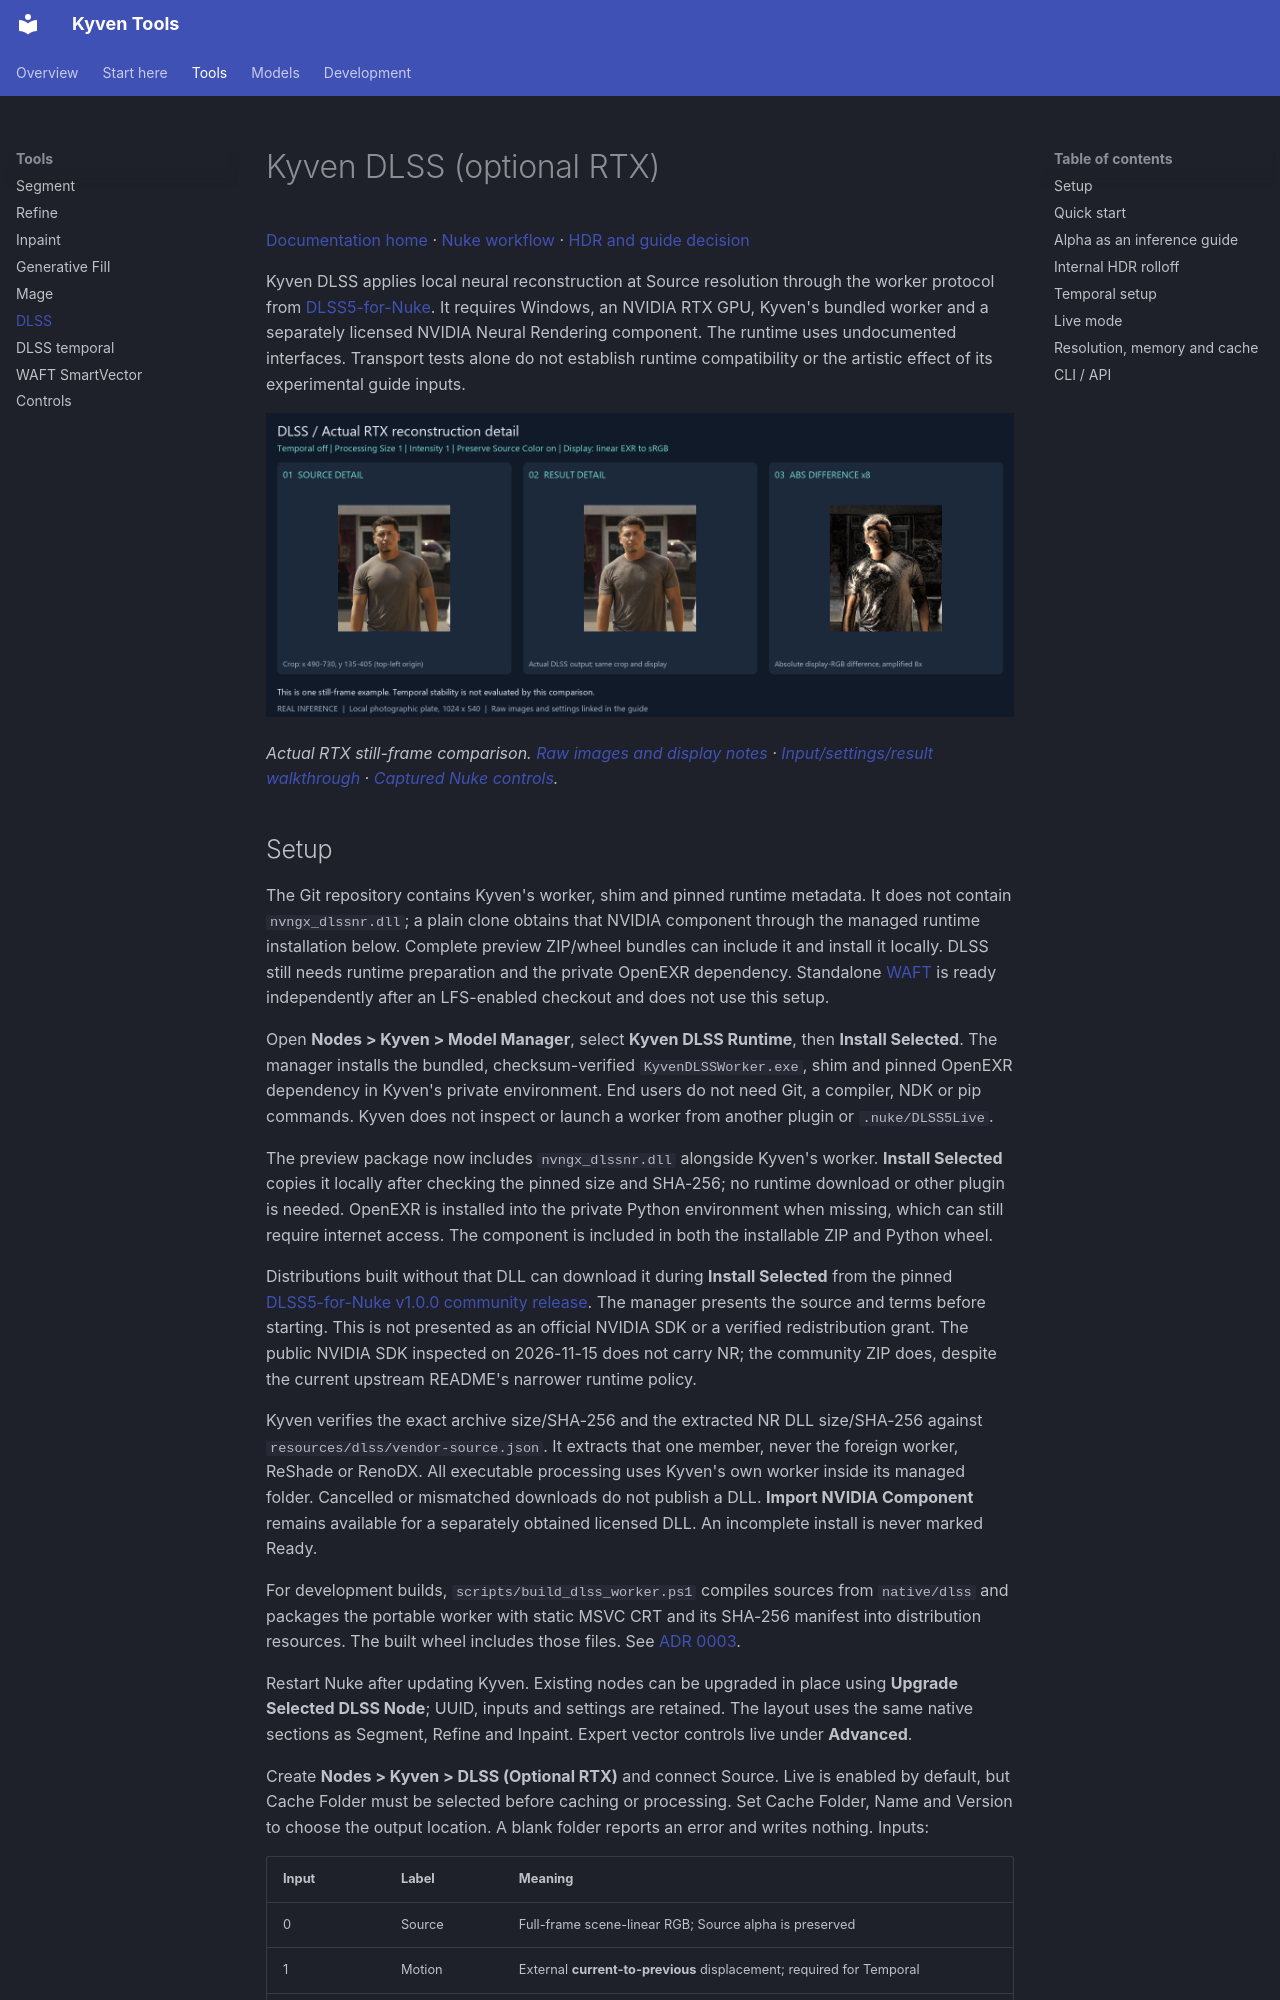

repository: vaaleerkiin/Kyven · page: DLSS/index.html · generator: mkdocs

# Kyven DLSS (optional RTX)

[Documentation home](README.md) · [Nuke workflow](NUKE.md) · [HDR and guide decision](adr/0004-dlss-hdr-and-control-guides.md)

Kyven DLSS applies local neural reconstruction at Source resolution through the worker protocol from
[DLSS5-for-Nuke](https://github.com/KJzzzKJ/DLSS5-for-Nuke/tree/d61307ef4543c8991668730a4cab8019b3cb0096).
It requires Windows, an NVIDIA RTX GPU, Kyven's bundled worker and a separately licensed NVIDIA
Neural Rendering component. The runtime uses
undocumented interfaces. Transport tests alone do not establish runtime compatibility or the
artistic effect of its experimental guide inputs.

![DLSS: RGB reconstruction with optional motion, depth and mask guides](images/nodes/dlss.png)

*Actual RTX still-frame comparison. [Raw images and display notes](EXAMPLES.md#dlss) ·
[Input/settings/result walkthrough](NODES.md#dlss) · [Captured Nuke controls](NODE_CONTROLS.md#dlss).*

## Setup

The Git repository contains Kyven's worker, shim and pinned runtime metadata.
It does not contain `nvngx_dlssnr.dll`; a plain clone obtains that NVIDIA component
through the managed runtime installation below. Complete preview ZIP/wheel bundles
can include it and install it locally. DLSS still needs runtime preparation and the
private OpenEXR dependency. Standalone [WAFT](WAFT.md) is ready independently after
an LFS-enabled checkout and does not use this setup.

Open **Nodes > Kyven > Model Manager**, select **Kyven DLSS Runtime**, then **Install Selected**.
The manager installs the bundled, checksum-verified `KyvenDLSSWorker.exe`, shim and pinned OpenEXR
dependency in Kyven's private environment. End users do not need Git, a compiler, NDK or pip commands.
Kyven does not inspect or launch a worker from another plugin or `.nuke/DLSS5Live`.

The preview package now includes `nvngx_dlssnr.dll` alongside Kyven's worker. **Install Selected**
copies it locally after checking the pinned size and SHA-256; no runtime download or other plugin
is needed. OpenEXR is installed into the private Python environment when missing, which can still
require internet access. The component is included in both the installable ZIP and Python wheel.

Distributions built without that DLL can download it during **Install Selected** from the pinned
[DLSS5-for-Nuke v1.0.0 community release](https://github.com/KJzzzKJ/DLSS5-for-Nuke/releases/tag/v1.0.0).
The manager presents the source and terms before starting. This is not presented as an official NVIDIA
SDK or a verified redistribution grant. The public NVIDIA SDK inspected on 2026-11-15 does not carry
NR; the community ZIP does, despite the current upstream README's narrower runtime policy.

Kyven verifies the exact archive size/SHA-256 and the extracted NR DLL size/SHA-256 against
`resources/dlss/vendor-source.json`. It extracts that one member, never the foreign worker, ReShade
or RenoDX. All executable processing uses Kyven's own worker inside its managed folder. Cancelled
or mismatched downloads do not publish a DLL. **Import NVIDIA Component** remains available for a
separately obtained licensed DLL. An incomplete install is never marked Ready.

For development builds, `scripts/build_dlss_worker.ps1` compiles sources from `native/dlss` and
packages the portable worker with static MSVC CRT and its SHA-256 manifest into distribution
resources. The built wheel includes those files. See [ADR 0003](adr/0003-managed-dlss-runtime.md).

Restart Nuke after updating Kyven. Existing nodes can be upgraded in place using **Upgrade Selected
DLSS Node**; UUID, inputs and settings are retained. The layout uses the same native sections as
Segment, Refine and Inpaint. Expert vector controls live under **Advanced**.

Create **Nodes > Kyven > DLSS (Optional RTX)** and connect Source. Live is enabled by default,
but Cache Folder must be selected before caching or processing. Set Cache Folder, Name and
Version to choose the output location. A blank folder reports an error and writes nothing. Inputs:

| Input | Label | Meaning |
| --- | --- | --- |
| 0 | Source | Full-frame scene-linear RGB; Source alpha is preserved |
| 1 | Motion | External **current-to-previous** displacement; required for Temporal |
| 2 | Depth | Optional guide; default `depth.Z`, runtime assumes inverted depth |
| 3 | Mask | Artist alpha guide; used when Mask Alpha Input is Mask Input |

Kyven also bundles [WAFT SmartVector](WAFT.md) as an independent motion-vector
generator. Its output is separate from DLSS processing; check the current-to-previous
direction, channel mapping and units required by DLSS before using an external field.
